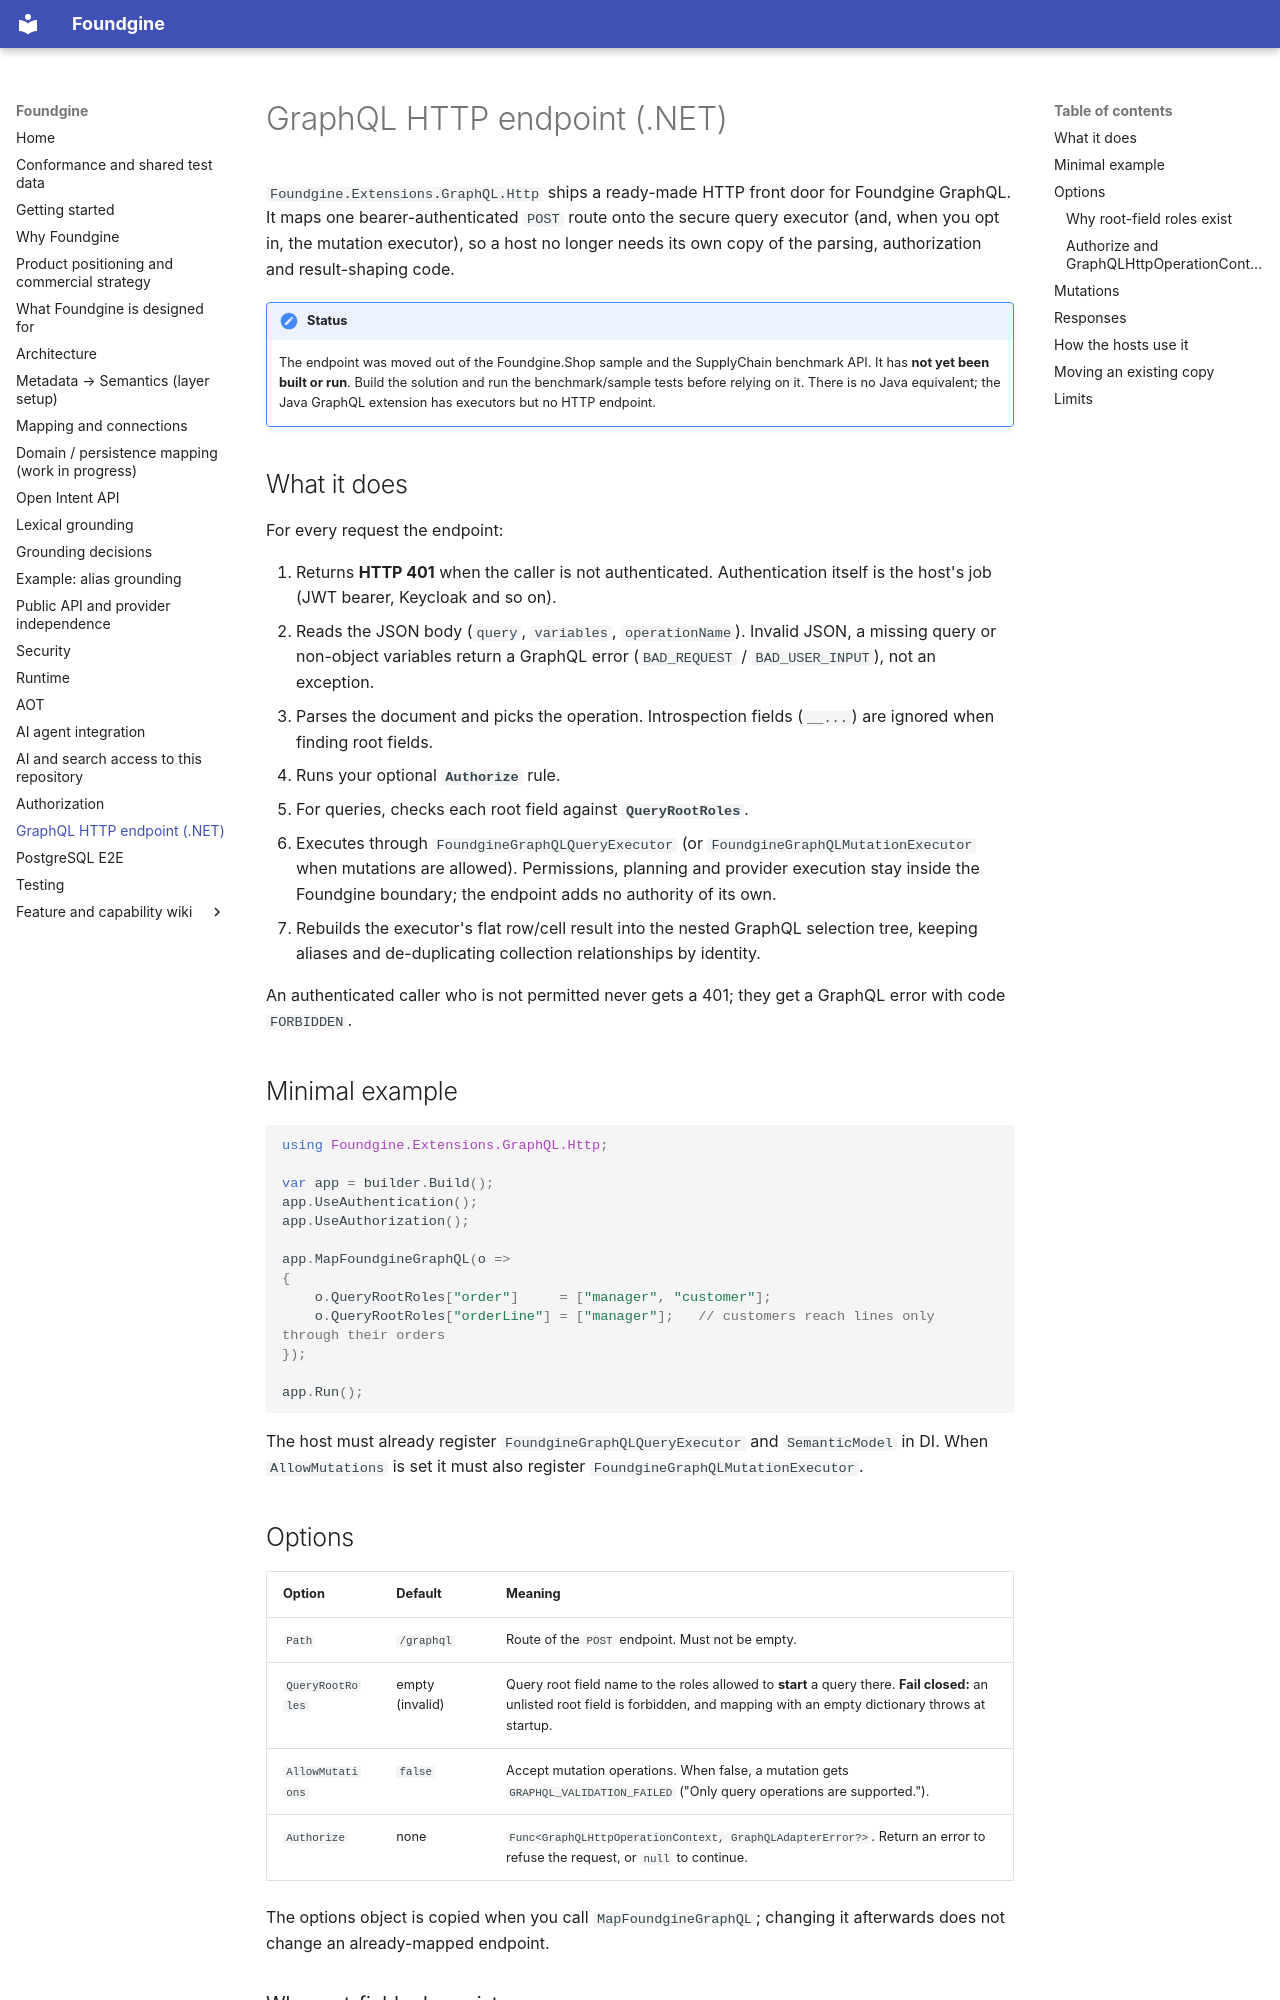

repository: Foundgine/Foundgine · page: GRAPHQL-HTTP/index.html · generator: mkdocs

# GraphQL HTTP endpoint (.NET)

`Foundgine.Extensions.GraphQL.Http` ships a ready-made HTTP front door for Foundgine GraphQL. It maps one bearer-authenticated `POST` route onto the secure query executor (and, when you opt in, the mutation executor), so a host no longer needs its own copy of the parsing, authorization and result-shaping code.

!!! note "Status"
    The endpoint was moved out of the Foundgine.Shop sample and the SupplyChain benchmark API. It has **not yet been built or run**. Build the solution and run the benchmark/sample tests before relying on it. There is no Java equivalent; the Java GraphQL extension has executors but no HTTP endpoint.

## What it does

For every request the endpoint:

1. Returns **HTTP 401** when the caller is not authenticated. Authentication itself is the host's job (JWT bearer, Keycloak and so on).
2. Reads the JSON body (`query`, `variables`, `operationName`). Invalid JSON, a missing query or non-object variables return a GraphQL error (`BAD_REQUEST` / `BAD_USER_INPUT`), not an exception.
3. Parses the document and picks the operation. Introspection fields (`__...`) are ignored when finding root fields.
4. Runs your optional **`Authorize`** rule.
5. For queries, checks each root field against **`QueryRootRoles`**.
6. Executes through `FoundgineGraphQLQueryExecutor` (or `FoundgineGraphQLMutationExecutor` when mutations are allowed). Permissions, planning and provider execution stay inside the Foundgine boundary; the endpoint adds no authority of its own.
7. Rebuilds the executor's flat row/cell result into the nested GraphQL selection tree, keeping aliases and de-duplicating collection relationships by identity.

An authenticated caller who is not permitted never gets a 401; they get a GraphQL error with code `FORBIDDEN`.

## Minimal example

```csharp
using Foundgine.Extensions.GraphQL.Http;

var app = builder.Build();
app.UseAuthentication();
app.UseAuthorization();

app.MapFoundgineGraphQL(o =>
{
    o.QueryRootRoles["order"]     = ["manager", "customer"];
    o.QueryRootRoles["orderLine"] = ["manager"];   // customers reach lines only through their orders
});

app.Run();
```

The host must already register `FoundgineGraphQLQueryExecutor` and `SemanticModel` in DI. When `AllowMutations` is set it must also register `FoundgineGraphQLMutationExecutor`.
